Run: headless pygame with SDL's dummy video driver; simulated clock (each Clock.tick advances the game by its frame time, no real sleeping); random seed 0; keys injected as events and as key.get_pressed() state; no mouse input.
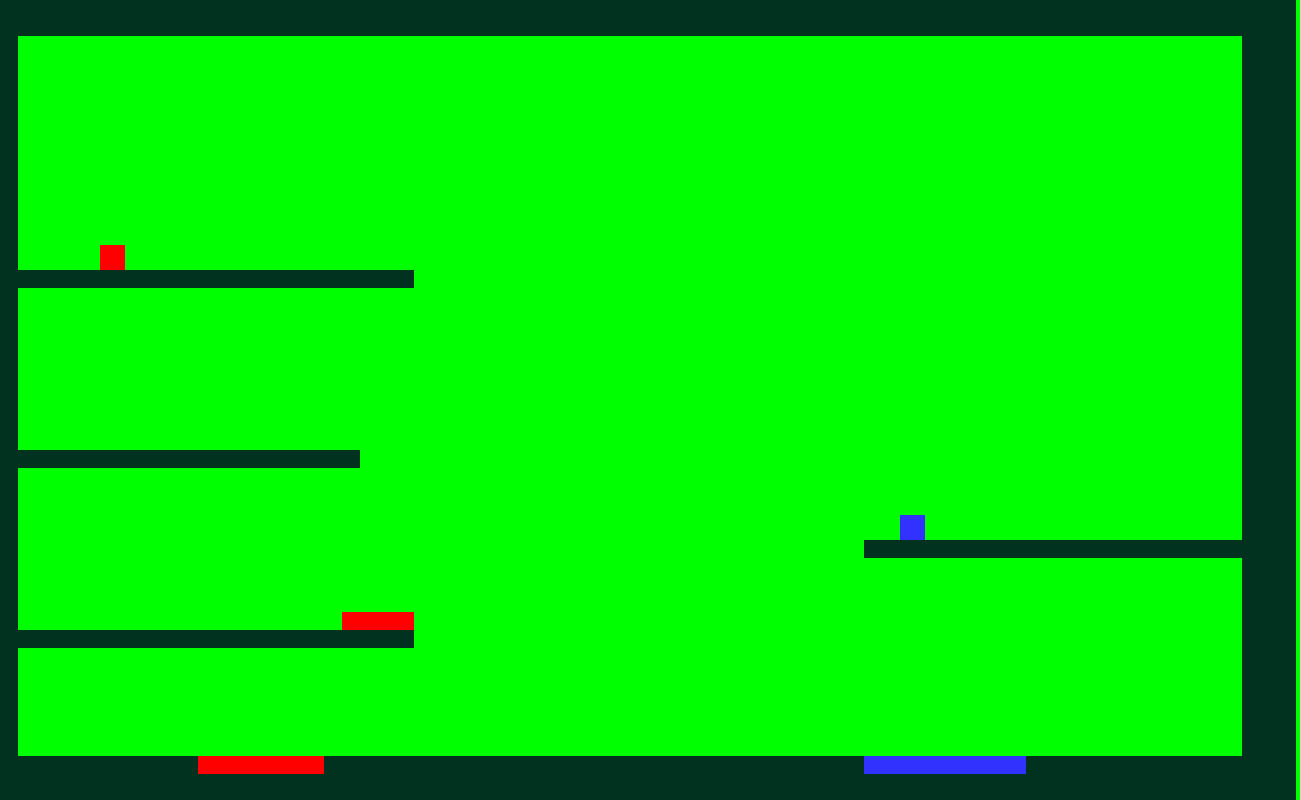
Frame 1 of 4 · flips 1–60 · no input
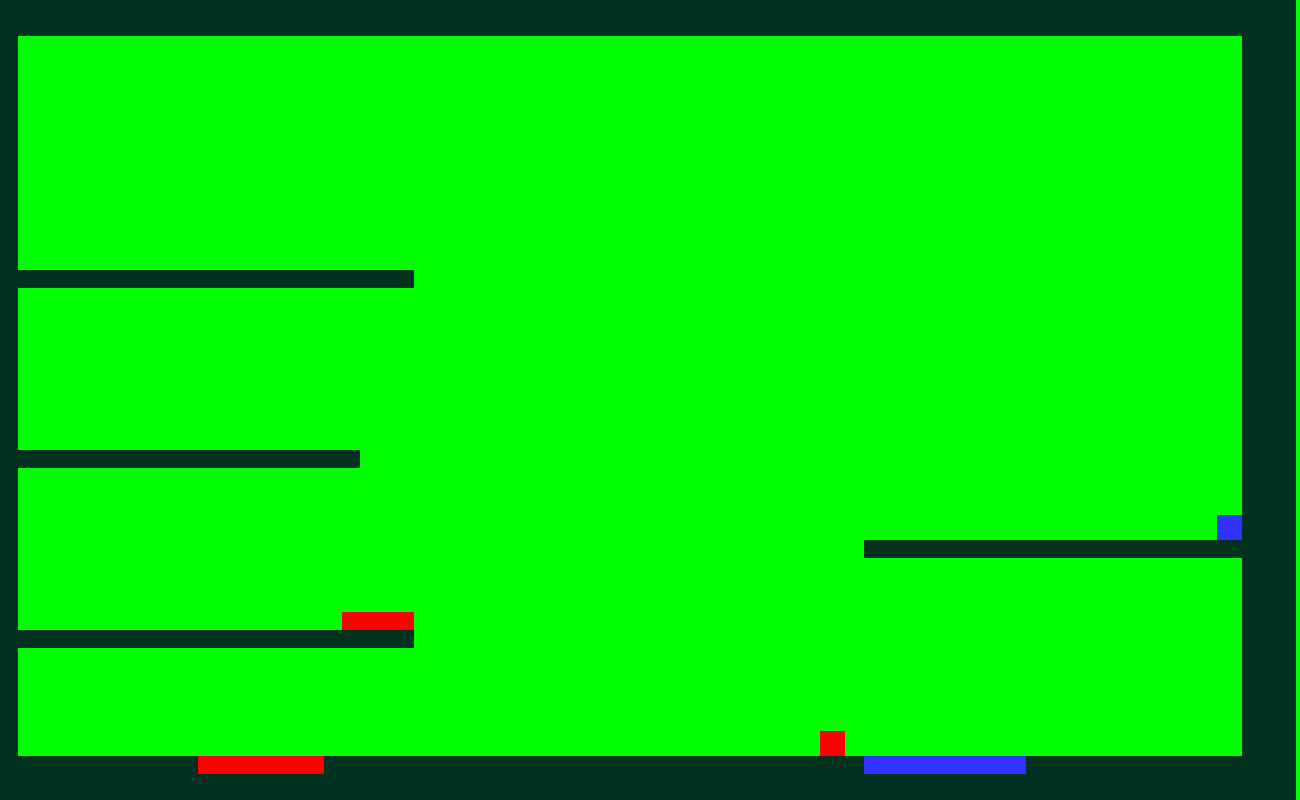
Frame 2 of 4 · flips 61–180 · tapped SPACE, RETURN · held RIGHT (→), D
Frame 3 of 4 · flips 181–300 · held DOWN (↓), S · screen unchanged from frame 2, image omitted
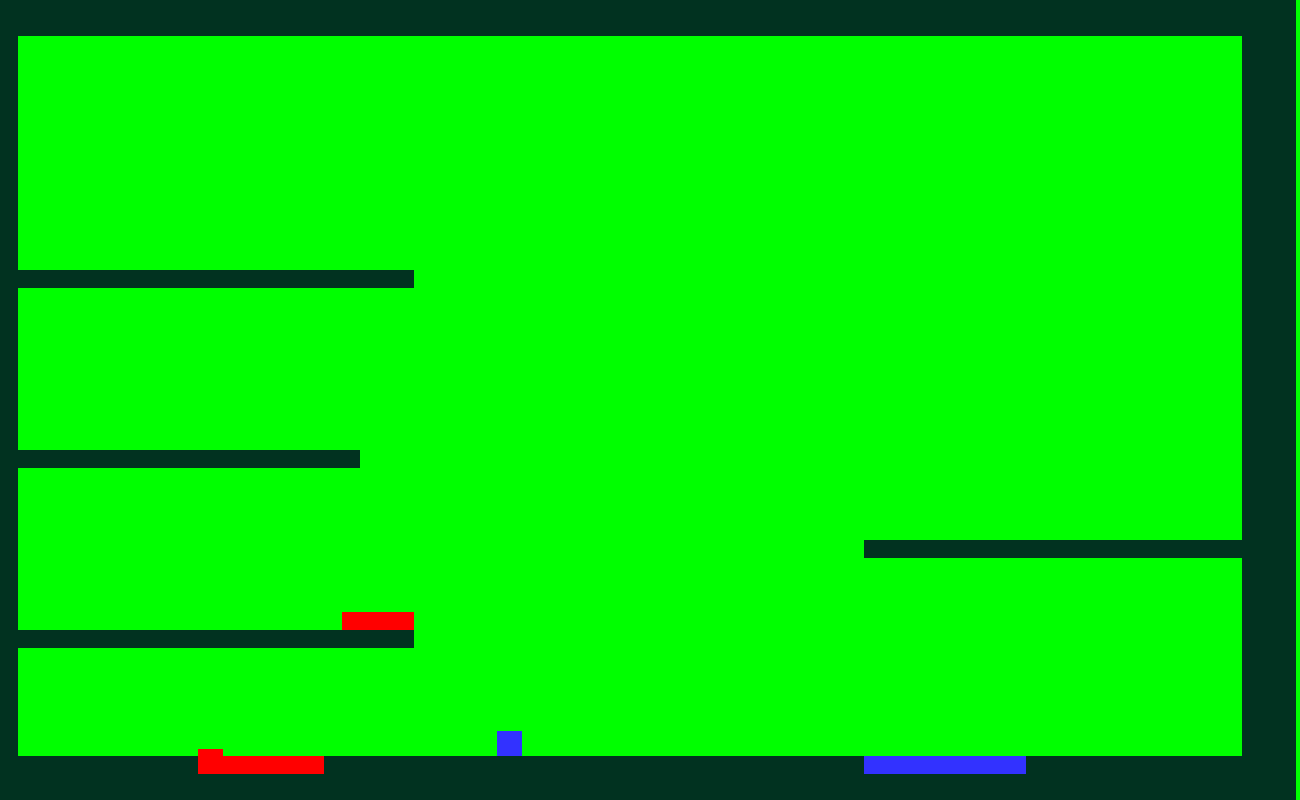
Frame 4 of 4 · flips 301–420 · held LEFT (←), A, UP (↑), W

The pygame program that drew these frames:

# importing libraries
import pygame
import random
 

 
# Colors
BLACK = (0, 0, 0)
WHITE = (255, 255, 255)
BLUE = (50, 50, 255)
RED = (255,0,0)
GREEN = (0,255,0)
DARK_GREEN = (1, 50, 32)

# Screen dimensions
SCREEN_WIDTH = 1300
SCREEN_HEIGHT = 800

class Player(pygame.sprite.Sprite):
    
    # Constructor function
    def __init__(self, x, y,color):
        
        super().__init__()
 
        # height, width
        self.image = pygame.Surface([25,25])
        self.image.fill(color)
 
        # setting the positon 
        self.rect = self.image.get_rect()
        self.rect.y = y
        self.rect.x = x
 
        # speed vector
        self.change_x = 0
        self.change_y = 0
        self.walls = None
        self.ghosts = None
        self.live = 3
        self.level = None
    # end procedure


    def update(self):

        self.calc_grav()
        # updating player's position
        self.rect.x += self.change_x
 
        # Checking if we hit anything horizontally
        block_hit_list = pygame.sprite.spritecollide(self, self.walls, False)
        for block in block_hit_list:
            # If we are moving right, set our right side to the left side of
            # the wall
            if self.change_x > 0:
                self.rect.right = block.rect.left
            else:
                # do the same for left
                self.rect.left = block.rect.right
            # end if
        # next block
 
        # moving up or down
        self.rect.y += self.change_y
 
        # Checking if we hit anything 
        block_hit_list = pygame.sprite.spritecollide(self, self.walls, False)
        for block in block_hit_list:
 
            # If we are moving up, set our up side to the bottom side of
            # the wall and the same if we are moving down
            if self.change_y > 0:
                self.rect.bottom = block.rect.top
            elif self.change_y < 0:
                self.rect.top = block.rect.bottom

            self.change_y = 0
            # end if
        # next block
    def calc_grav(self):
        if self.change_y == 0:
            self.change_y = 1
        else:
            self.change_y += .25
    
        # See if we are on the ground.
        if self.rect.y >= SCREEN_HEIGHT - self.rect.height and self.change_y >= 0:
            self.change_y = 0
            self.rect.y = SCREEN_HEIGHT - self.rect.height

    def jump(self):

        self.rect.y += 2
        platform_hit_list = pygame.sprite.spritecollide(self, self.walls, False)
        self.rect.y -= 2
 
        # If it is ok to jump, set our speed upwards
        if len(platform_hit_list) > 0 or self.rect.bottom >= SCREEN_HEIGHT:
            self.change_y = -10

    def go_left(self):
        self.change_x = -6
 
    def go_right(self):
        self.change_x = 6
 
    def stop(self):
        self.change_x = 0
    # end class Player
 

class Block(pygame.sprite.Sprite):
    # Creating a class block in which players cannot collide to
    # Constructor function
    def __init__(self, x, y):

        super().__init__()
 
        # Making a dark green block with 18 heigth and 18 width from which we will build our walls
        self.image = pygame.Surface([18,18])
        self.image.fill(DARK_GREEN)
 
        # set positions
        self.rect = self.image.get_rect()
        self.rect.y = y
        self.rect.x = x
    # end procedure
class Lakes(pygame.sprite.Sprite):
    # creating a class lakes. Red player can go through the red lake but not the blue lake. The opposite for the Blue player.
    # Cosntructor function
    def __init__(self,x,y,COLOR):

        super().__init__()
        self.image = pygame.Surface([18,18])
        self.image.fill(COLOR)
        self.rect = self.image.get_rect()
        self.rect.y = y
        self.rect.x = x
# Initializing pygame
pygame.init()
 
# Creating the screen
screen = pygame.display.set_mode([SCREEN_WIDTH, SCREEN_HEIGHT])
 
# Seting the title of the window
pygame.display.set_caption('Fboy and Wgirl')

all_sprite_list = pygame.sprite.Group()
 
wall_list = pygame.sprite.Group()

red_lake_list = pygame.sprite.Group()

blue_lake_list = pygame.sprite.Group()

# the map
map = [[1,1,1,1,1,1,1,1,1,1,1,1,1,1,1,1,1,1,1,1,1,1,1,1,1,1,1,1,1,1,1,1,1,1,1,1,1,1,1,1,1,1,1,1,1,1,1,1,1,1,1,1,1,1,1,1,1,1,1,1,1,1,1,1,1,1,1,1,1,1,1,1],
       [1,1,1,1,1,1,1,1,1,1,1,1,1,1,1,1,1,1,1,1,1,1,1,1,1,1,1,1,1,1,1,1,1,1,1,1,1,1,1,1,1,1,1,1,1,1,1,1,1,1,1,1,1,1,1,1,1,1,1,1,1,1,1,1,1,1,1,1,1,1,1,1],
       [1,0,0,0,0,0,0,0,0,0,0,0,0,0,0,0,0,0,0,0,0,0,0,0,0,0,0,0,0,0,0,0,0,0,0,0,0,0,0,0,0,0,0,0,0,0,0,0,0,0,0,0,0,0,0,0,0,0,0,0,0,0,0,0,0,0,0,0,0,1,1,1],
       [1,0,0,0,0,0,0,0,0,0,0,0,0,0,0,0,0,0,0,0,0,0,0,0,0,0,0,0,0,0,0,0,0,0,0,0,0,0,0,0,0,0,0,0,0,0,0,0,0,0,0,0,0,0,0,0,0,0,0,0,0,0,0,0,0,0,0,0,0,1,1,1],
       [1,0,0,0,0,0,0,0,0,0,0,0,0,0,0,0,0,0,0,0,0,0,0,0,0,0,0,0,0,0,0,0,0,0,0,0,0,0,0,0,0,0,0,0,0,0,0,0,0,0,0,0,0,0,0,0,0,0,0,0,0,0,0,0,0,0,0,0,0,1,1,1],
       [1,0,0,0,0,0,0,0,0,0,0,0,0,0,0,0,0,0,0,0,0,0,0,0,0,0,0,0,0,0,0,0,0,0,0,0,0,0,0,0,0,0,0,0,0,0,0,0,0,0,0,0,0,0,0,0,0,0,0,0,0,0,0,0,0,0,0,0,0,1,1,1],
       [1,0,0,0,0,0,0,0,0,0,0,0,0,0,0,0,0,0,0,0,0,0,0,0,0,0,0,0,0,0,0,0,0,0,0,0,0,0,0,0,0,0,0,0,0,0,0,0,0,0,0,0,0,0,0,0,0,0,0,0,0,0,0,0,0,0,0,0,0,1,1,1],
       [1,0,0,0,0,0,0,0,0,0,0,0,0,0,0,0,0,0,0,0,0,0,0,0,0,0,0,0,0,0,0,0,0,0,0,0,0,0,0,0,0,0,0,0,0,0,0,0,0,0,0,0,0,0,0,0,0,0,0,0,0,0,0,0,0,0,0,0,0,1,1,1],
       [1,0,0,0,0,0,0,0,0,0,0,0,0,0,0,0,0,0,0,0,0,0,0,0,0,0,0,0,0,0,0,0,0,0,0,0,0,0,0,0,0,0,0,0,0,0,0,0,0,0,0,0,0,0,0,0,0,0,0,0,0,0,0,0,0,0,0,0,0,1,1,1],
       [1,0,0,0,0,0,0,0,0,0,0,0,0,0,0,0,0,0,0,0,0,0,0,0,0,0,0,0,0,0,0,0,0,0,0,0,0,0,0,0,0,0,0,0,0,0,0,0,0,0,0,0,0,0,0,0,0,0,0,0,0,0,0,0,0,0,0,0,0,1,1,1],
       [1,0,0,0,0,0,0,0,0,0,0,0,0,0,0,0,0,0,0,0,0,0,0,0,0,0,0,0,0,0,0,0,0,0,0,0,0,0,0,0,0,0,0,0,0,0,0,0,0,0,0,0,0,0,0,0,0,0,0,0,0,0,0,0,0,0,0,0,0,1,1,1],
       [1,0,0,0,0,0,0,0,0,0,0,0,0,0,0,0,0,0,0,0,0,0,0,0,0,0,0,0,0,0,0,0,0,0,0,0,0,0,0,0,0,0,0,0,0,0,0,0,0,0,0,0,0,0,0,0,0,0,0,0,0,0,0,0,0,0,0,0,0,1,1,1],
       [1,0,0,0,0,0,0,0,0,0,0,0,0,0,0,0,0,0,0,0,0,0,0,0,0,0,0,0,0,0,0,0,0,0,0,0,0,0,0,0,0,0,0,0,0,0,0,0,0,0,0,0,0,0,0,0,0,0,0,0,0,0,0,0,0,0,0,0,0,1,1,1],
       [1,0,0,0,0,0,0,0,0,0,0,0,0,0,0,0,0,0,0,0,0,0,0,0,0,0,0,0,0,0,0,0,0,0,0,0,0,0,0,0,0,0,0,0,0,0,0,0,0,0,0,0,0,0,0,0,0,0,0,0,0,0,0,0,0,0,0,0,0,1,1,1],
       [1,0,0,0,0,0,0,0,0,0,0,0,0,0,0,0,0,0,0,0,0,0,0,0,0,0,0,0,0,0,0,0,0,0,0,0,0,0,0,0,0,0,0,0,0,0,0,0,0,0,0,0,0,0,0,0,0,0,0,0,0,0,0,0,0,0,0,0,0,1,1,1],
       [1,1,1,1,1,1,1,1,1,1,1,1,1,1,1,1,1,1,1,1,1,1,1,0,0,0,0,0,0,0,0,0,0,0,0,0,0,0,0,0,0,0,0,0,0,0,0,0,0,0,0,0,0,0,0,0,0,0,0,0,0,0,0,0,0,0,0,0,0,1,1,1],
       [1,0,0,0,0,0,0,0,0,0,0,0,0,0,0,0,0,0,0,0,0,0,0,0,0,0,0,0,0,0,0,0,0,0,0,0,0,0,0,0,0,0,0,0,0,0,0,0,0,0,0,0,0,0,0,0,0,0,0,0,0,0,0,0,0,0,0,0,0,1,1,1],
       [1,0,0,0,0,0,0,0,0,0,0,0,0,0,0,0,0,0,0,0,0,0,0,0,0,0,0,0,0,0,0,0,0,0,0,0,0,0,0,0,0,0,0,0,0,0,0,0,0,0,0,0,0,0,0,0,0,0,0,0,0,0,0,0,0,0,0,0,0,1,1,1],
       [1,0,0,0,0,0,0,0,0,0,0,0,0,0,0,0,0,0,0,0,0,0,0,0,0,0,0,0,0,0,0,0,0,0,0,0,0,0,0,0,0,0,0,0,0,0,0,0,0,0,0,0,0,0,0,0,0,0,0,0,0,0,0,0,0,0,0,0,0,1,1,1],
       [1,0,0,0,0,0,0,0,0,0,0,0,0,0,0,0,0,0,0,0,0,0,0,0,0,0,0,0,0,0,0,0,0,0,0,0,0,0,0,0,0,0,0,0,0,0,0,0,0,0,0,0,0,0,0,0,0,0,0,0,0,0,0,0,0,0,0,0,0,1,1,1],
       [1,0,0,0,0,0,0,0,0,0,0,0,0,0,0,0,0,0,0,0,0,0,0,0,0,0,0,0,0,0,0,0,0,0,0,0,0,0,0,0,0,0,0,0,0,0,0,0,0,0,0,0,0,0,0,0,0,0,0,0,0,0,0,0,0,0,0,0,0,1,1,1],
       [1,0,0,0,0,0,0,0,0,0,0,0,0,0,0,0,0,0,0,0,0,0,0,0,0,0,0,0,0,0,0,0,0,0,0,0,0,0,0,0,0,0,0,0,0,0,0,0,0,0,0,0,0,0,0,0,0,0,0,0,0,0,0,0,0,0,0,0,0,1,1,1],
       [1,0,0,0,0,0,0,0,0,0,0,0,0,0,0,0,0,0,0,0,0,0,0,0,0,0,0,0,0,0,0,0,0,0,0,0,0,0,0,0,0,0,0,0,0,0,0,0,0,0,0,0,0,0,0,0,0,0,0,0,0,0,0,0,0,0,0,0,0,1,1,1],
       [1,0,0,0,0,0,0,0,0,0,0,0,0,0,0,0,0,0,0,0,0,0,0,0,0,0,0,0,0,0,0,0,0,0,0,0,0,0,0,0,0,0,0,0,0,0,0,0,0,0,0,0,0,0,0,0,0,0,0,0,0,0,0,0,0,0,0,0,0,1,1,1],
       [1,0,0,0,0,0,0,0,0,0,0,0,0,0,0,0,0,0,0,0,0,0,0,0,0,0,0,0,0,0,0,0,0,0,0,0,0,0,0,0,0,0,0,0,0,0,0,0,0,0,0,0,0,0,0,0,0,0,0,0,0,0,0,0,0,0,0,0,0,1,1,1],
       [1,1,1,1,1,1,1,1,1,1,1,1,1,1,1,1,1,1,1,1,0,0,0,0,0,0,0,0,0,0,0,0,0,0,0,0,0,0,0,0,0,0,0,0,0,0,0,0,0,0,0,0,0,0,0,0,0,0,0,0,0,0,0,0,0,0,0,0,0,1,1,1],
       [1,0,0,0,0,0,0,0,0,0,0,0,0,0,0,0,0,0,0,0,0,0,0,0,0,0,0,0,0,0,0,0,0,0,0,0,0,0,0,0,0,0,0,0,0,0,0,0,0,0,0,0,0,0,0,0,0,0,0,0,0,0,0,0,0,0,0,0,0,1,1,1],
       [1,0,0,0,0,0,0,0,0,0,0,0,0,0,0,0,0,0,0,0,0,0,0,0,0,0,0,0,0,0,0,0,0,0,0,0,0,0,0,0,0,0,0,0,0,0,0,0,0,0,0,0,0,0,0,0,0,0,0,0,0,0,0,0,0,0,0,0,0,1,1,1],
       [1,0,0,0,0,0,0,0,0,0,0,0,0,0,0,0,0,0,0,0,0,0,0,0,0,0,0,0,0,0,0,0,0,0,0,0,0,0,0,0,0,0,0,0,0,0,0,0,0,0,0,0,0,0,0,0,0,0,0,0,0,0,0,0,0,0,0,0,0,1,1,1],
       [1,0,0,0,0,0,0,0,0,0,0,0,0,0,0,0,0,0,0,0,0,0,0,0,0,0,0,0,0,0,0,0,0,0,0,0,0,0,0,0,0,0,0,0,0,0,0,0,0,0,0,0,0,0,0,0,0,0,0,0,0,0,0,0,0,0,0,0,0,1,1,1],
       [1,0,0,0,0,0,0,0,0,0,0,0,0,0,0,0,0,0,0,0,0,0,0,0,0,0,0,0,0,0,0,0,0,0,0,0,0,0,0,0,0,0,0,0,0,0,0,0,1,1,1,1,1,1,1,1,1,1,1,1,1,1,1,1,1,1,1,1,1,1,1,1],
       [1,0,0,0,0,0,0,0,0,0,0,0,0,0,0,0,0,0,0,0,0,0,0,0,0,0,0,0,0,0,0,0,0,0,0,0,0,0,0,0,0,0,0,0,0,0,0,0,0,0,0,0,0,0,0,0,0,0,0,0,0,0,0,0,0,0,0,0,0,1,1,1],
       [1,0,0,0,0,0,0,0,0,0,0,0,0,0,0,0,0,0,0,0,0,0,0,0,0,0,0,0,0,0,0,0,0,0,0,0,0,0,0,0,0,0,0,0,0,0,0,0,0,0,0,0,0,0,0,0,0,0,0,0,0,0,0,0,0,0,0,0,0,1,1,1],
       [1,0,0,0,0,0,0,0,0,0,0,0,0,0,0,0,0,0,0,0,0,0,0,0,0,0,0,0,0,0,0,0,0,0,0,0,0,0,0,0,0,0,0,0,0,0,0,0,0,0,0,0,0,0,0,0,0,0,0,0,0,0,0,0,0,0,0,0,0,1,1,1],
       [1,0,0,0,0,0,0,0,0,0,0,0,0,0,0,0,0,0,0,2,2,2,2,0,0,0,0,0,0,0,0,0,0,0,0,0,0,0,0,0,0,0,0,0,0,0,0,0,0,0,0,0,0,0,0,0,0,0,0,0,0,0,0,0,0,0,0,0,0,1,1,1],
       [1,1,1,1,1,1,1,1,1,1,1,1,1,1,1,1,1,1,1,1,1,1,1,0,0,0,0,0,0,0,0,0,0,0,0,0,0,0,0,0,0,0,0,0,0,0,0,0,0,0,0,0,0,0,0,0,0,0,0,0,0,0,0,0,0,0,0,0,0,1,1,1],
       [1,0,0,0,0,0,0,0,0,0,0,0,0,0,0,0,0,0,0,0,0,0,0,0,0,0,0,0,0,0,0,0,0,0,0,0,0,0,0,0,0,0,0,0,0,0,0,0,0,0,0,0,0,0,0,0,0,0,0,0,0,0,0,0,0,0,0,0,0,1,1,1],
       [1,0,0,0,0,0,0,0,0,0,0,0,0,0,0,0,0,0,0,0,0,0,0,0,0,0,0,0,0,0,0,0,0,0,0,0,0,0,0,0,0,0,0,0,0,0,0,0,0,0,0,0,0,0,0,0,0,0,0,0,0,0,0,0,0,0,0,0,0,1,1,1],
       [1,0,0,0,0,0,0,0,0,0,0,0,0,0,0,0,0,0,0,0,0,0,0,0,0,0,0,0,0,0,0,0,0,0,0,0,0,0,0,0,0,0,0,0,0,0,0,0,0,0,0,0,0,0,0,0,0,0,0,0,0,0,0,0,0,0,0,0,0,1,1,1],
       [1,0,0,0,0,0,0,0,0,0,0,0,0,0,0,0,0,0,0,0,0,0,0,0,0,0,0,0,0,0,0,0,0,0,0,0,0,0,0,0,0,0,0,0,0,0,0,0,0,0,0,0,0,0,0,0,0,0,0,0,0,0,0,0,0,0,0,0,0,1,1,1],  
       [1,0,0,0,0,0,0,0,0,0,0,0,0,0,0,0,0,0,0,0,0,0,0,0,0,0,0,0,0,0,0,0,0,0,0,0,0,0,0,0,0,0,0,0,0,0,0,0,0,0,0,0,0,0,0,0,0,0,0,0,0,0,0,0,0,0,0,0,0,1,1,1],
       [1,0,0,0,0,0,0,0,0,0,0,0,0,0,0,0,0,0,0,0,0,0,0,0,0,0,0,0,0,0,0,0,0,0,0,0,0,0,0,0,0,0,0,0,0,0,0,0,0,0,0,0,0,0,0,0,0,0,0,0,0,0,0,0,0,0,0,0,0,1,1,1],
       [1,1,1,1,1,1,1,1,1,1,1,2,2,2,2,2,2,2,1,1,1,1,1,1,1,1,1,1,1,1,1,1,1,1,1,1,1,1,1,1,1,1,1,1,1,1,1,1,3,3,3,3,3,3,3,3,3,1,1,1,1,1,1,1,1,1,1,1,1,1,1,1],
       [1,1,1,1,1,1,1,1,1,1,1,1,1,1,1,1,1,1,1,1,1,1,1,1,1,1,1,1,1,1,1,1,1,1,1,1,1,1,1,1,1,1,1,1,1,1,1,1,1,1,1,1,1,1,1,1,1,1,1,1,1,1,1,1,1,1,1,1,1,1,1,1],
       [1,1,1,1,1,1,1,1,1,1,1,1,1,1,1,1,1,1,1,1,1,1,1,1,1,1,1,1,1,1,1,1,1,1,1,1,1,1,1,1,1,1,1,1,1,1,1,1,1,1,1,1,1,1,1,1,1,1,1,1,1,1,1,1,1,1,1,1,1,1,1,1]
       ]


# creating the map
x = 0
y = 0
for i in map:
    for j in i:
        if j == 1:
            wall = Block(x, y)
            wall_list.add(wall)
            all_sprite_list.add(wall)
        elif j == 2:
            red_lake = Lakes(x, y,RED)
            red_lake_list.add(red_lake)    
            all_sprite_list.add(red_lake)
        elif j == 3:
            blue_lake = Lakes(x, y,BLUE)
            blue_lake_list.add(blue_lake)    
            all_sprite_list.add(blue_lake)
        x += 18
    x = 0
    y += 18

# we will need to players so
# creates player 1 or the Fboy
player1 = Player(100, 100, RED)
player1.walls = wall_list
all_sprite_list.add(player1)

# creates player 2 or the Wgirl
player2 = Player(900, 100, BLUE)
player2.walls = wall_list
all_sprite_list.add(player2)


clock = pygame.time.Clock()

done = False

# the main loop
while not done:

    for event in pygame.event.get():
        if event.type == pygame.QUIT:
            done = True
        # the quit method
            
        # Creating the keys for player 1 and player 2     
        elif event.type == pygame.KEYDOWN:
            if event.key == pygame.K_LEFT:
                player1.go_left()
            elif event.key == pygame.K_RIGHT:
                player1.go_right()
            elif event.key == pygame.K_UP:
                player1.jump()

            if event.key == pygame.K_a:
                player2.go_left()
            elif event.key == pygame.K_d:
                player2.go_right()
            elif event.key == pygame.K_w:
                player2.jump()

        if event.type == pygame.KEYUP:
            if event.key == pygame.K_LEFT and player1.change_x < 0:
                player1.stop()
            if event.key == pygame.K_RIGHT and player1.change_x > 0:
                player1.stop()

            if event.key == pygame.K_a and player2.change_x < 0:
                player2.stop()
            if event.key == pygame.K_d and player2.change_x > 0:
                player2.stop()

    # updating all of the objects
    all_sprite_list.update()
    
    screen.fill(GREEN)

    all_sprite_list.draw(screen)
    
    # drawing everything
    pygame.display.flip()
    # fliping the display
    clock.tick(60)
 
pygame.quit()
# quiting the pygame

# add special lakes
